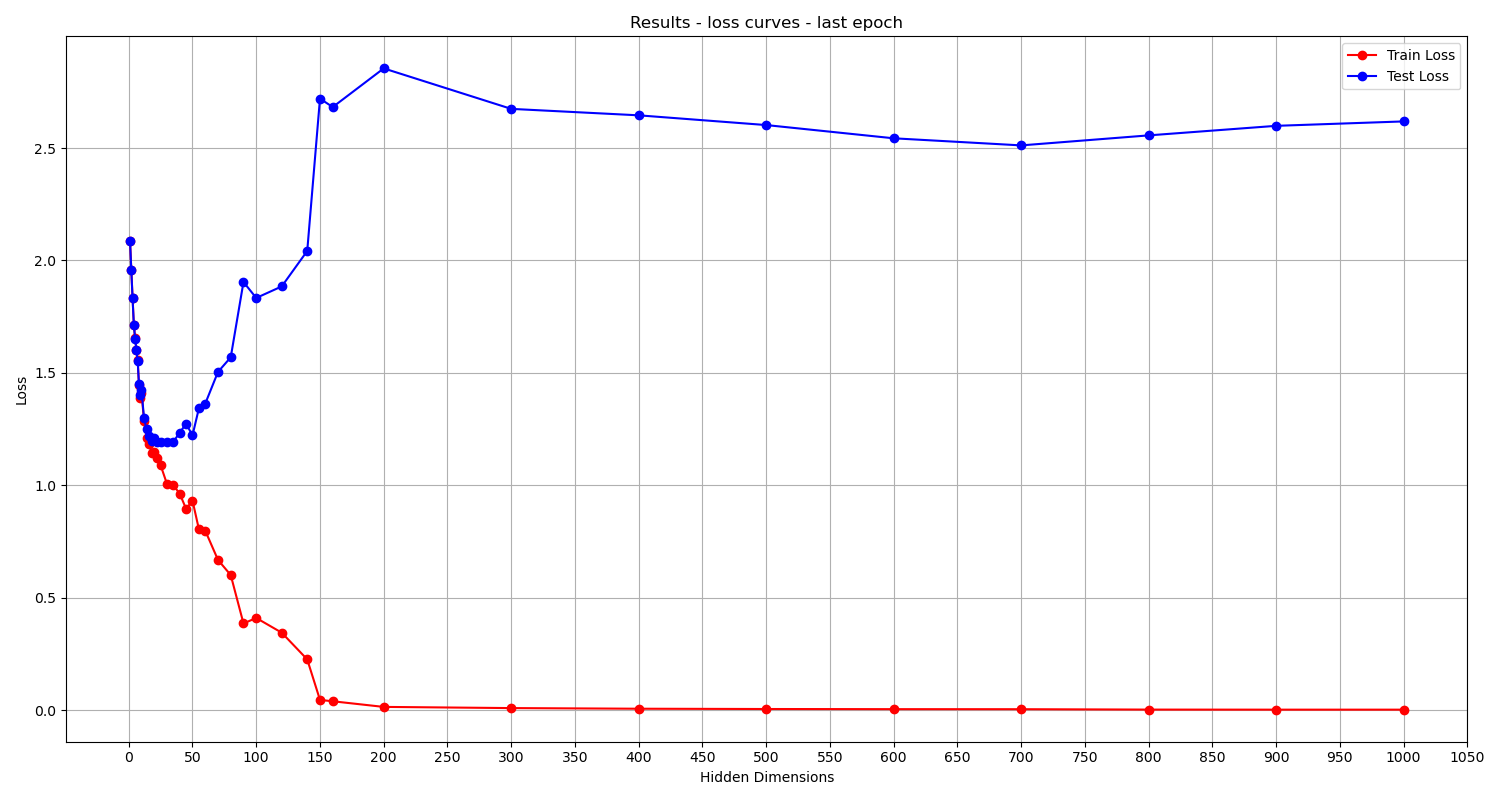

The table this chart was drawn from, first rows:
Hidden Dimensions, Train loss, Test loss
1, 2.088, 2.089
2, 1.96, 1.957
3, 1.835, 1.831
4, 1.713, 1.714
5, 1.654, 1.651
6, 1.602, 1.601
7, 1.555, 1.555
8, 1.448, 1.451
9, 1.389, 1.401
10, 1.411, 1.423
12, 1.286, 1.298
14, 1.212, 1.249
16, 1.184, 1.221
18, 1.143, 1.198
20, 1.149, 1.211
22, 1.12, 1.194
25, 1.089, 1.192
30, 1.006, 1.194
35, 0.9999, 1.193
40, 0.9624, 1.234
45, 0.8949, 1.274
50, 0.9322, 1.222
55, 0.8051, 1.342
60, 0.7982, 1.363
70, 0.668, 1.504
80, 0.6006, 1.569
90, 0.3854, 1.904
100, 0.4098, 1.833
120, 0.3444, 1.884
140, 0.2255, 2.042
150, 0.04536, 2.72
160, 0.03934, 2.682
200, 0.01428, 2.854
300, 0.009028, 2.674
400, 0.006202, 2.645
500, 0.004933, 2.602
600, 0.004243, 2.543
700, 0.004034, 2.512
800, 0.002325, 2.556
900, 0.00203, 2.599
1000, 0.002051, 2.618
